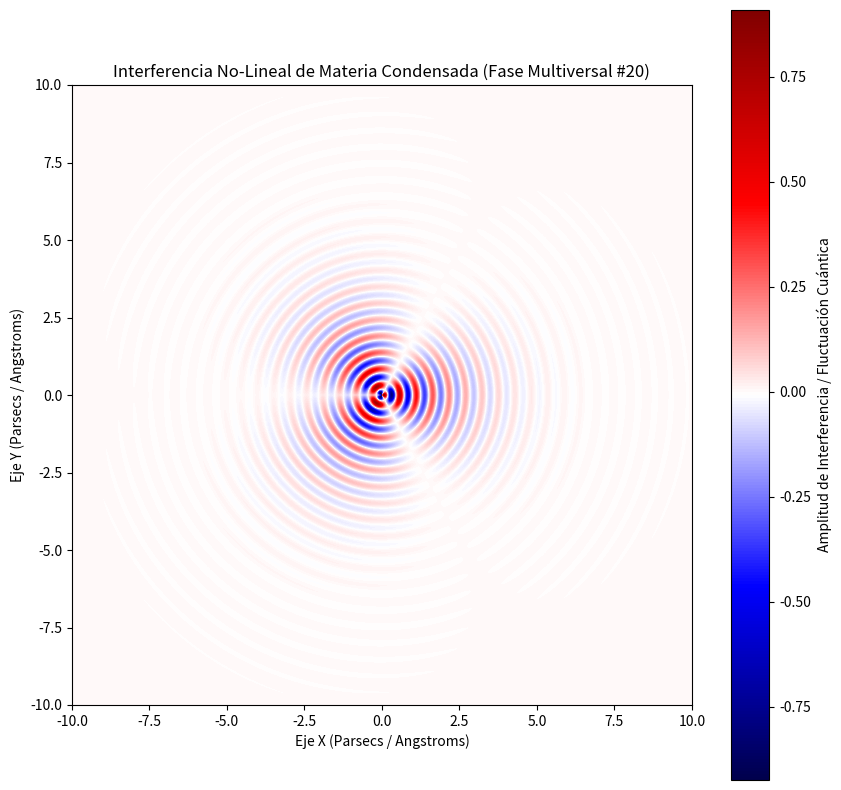

Write the Python code that produced this figure.
%matplotlib inline
# Simulación Multiversal: Materia Condensada - Variante 20
import numpy as np
import matplotlib.pyplot as plt

# Parámetros Físicos No-Lineales
omega_1 = 11.834
omega_2 = 1.451
lambda_decay = 0.735
phase_shift = 0.928

x = np.linspace(-10, 10, 800)
y = np.linspace(-10, 10, 800)
X, Y = np.meshgrid(x, y)

# Dinámica de Fluidos / Campos Tensor-Escalares (Fase Multiversal)
R = np.sqrt(X**2 + Y**2) + 1e-5
Z = (np.sin(omega_1 * R + phase_shift) * np.cos(omega_2 * np.arctan2(Y, X))) * np.exp(-lambda_decay * R)

plt.figure(figsize=(10, 10))
plt.imshow(Z, cmap='seismic', extent=[-10, 10, -10, 10], origin='lower')
plt.colorbar(label='Amplitud de Interferencia / Fluctuación Cuántica')
plt.title(r'Interferencia No-Lineal de Materia Condensada (Fase Multiversal #20)')
plt.xlabel('Eje X (Parsecs / Angstroms)')
plt.ylabel('Eje Y (Parsecs / Angstroms)')
plt.show()
